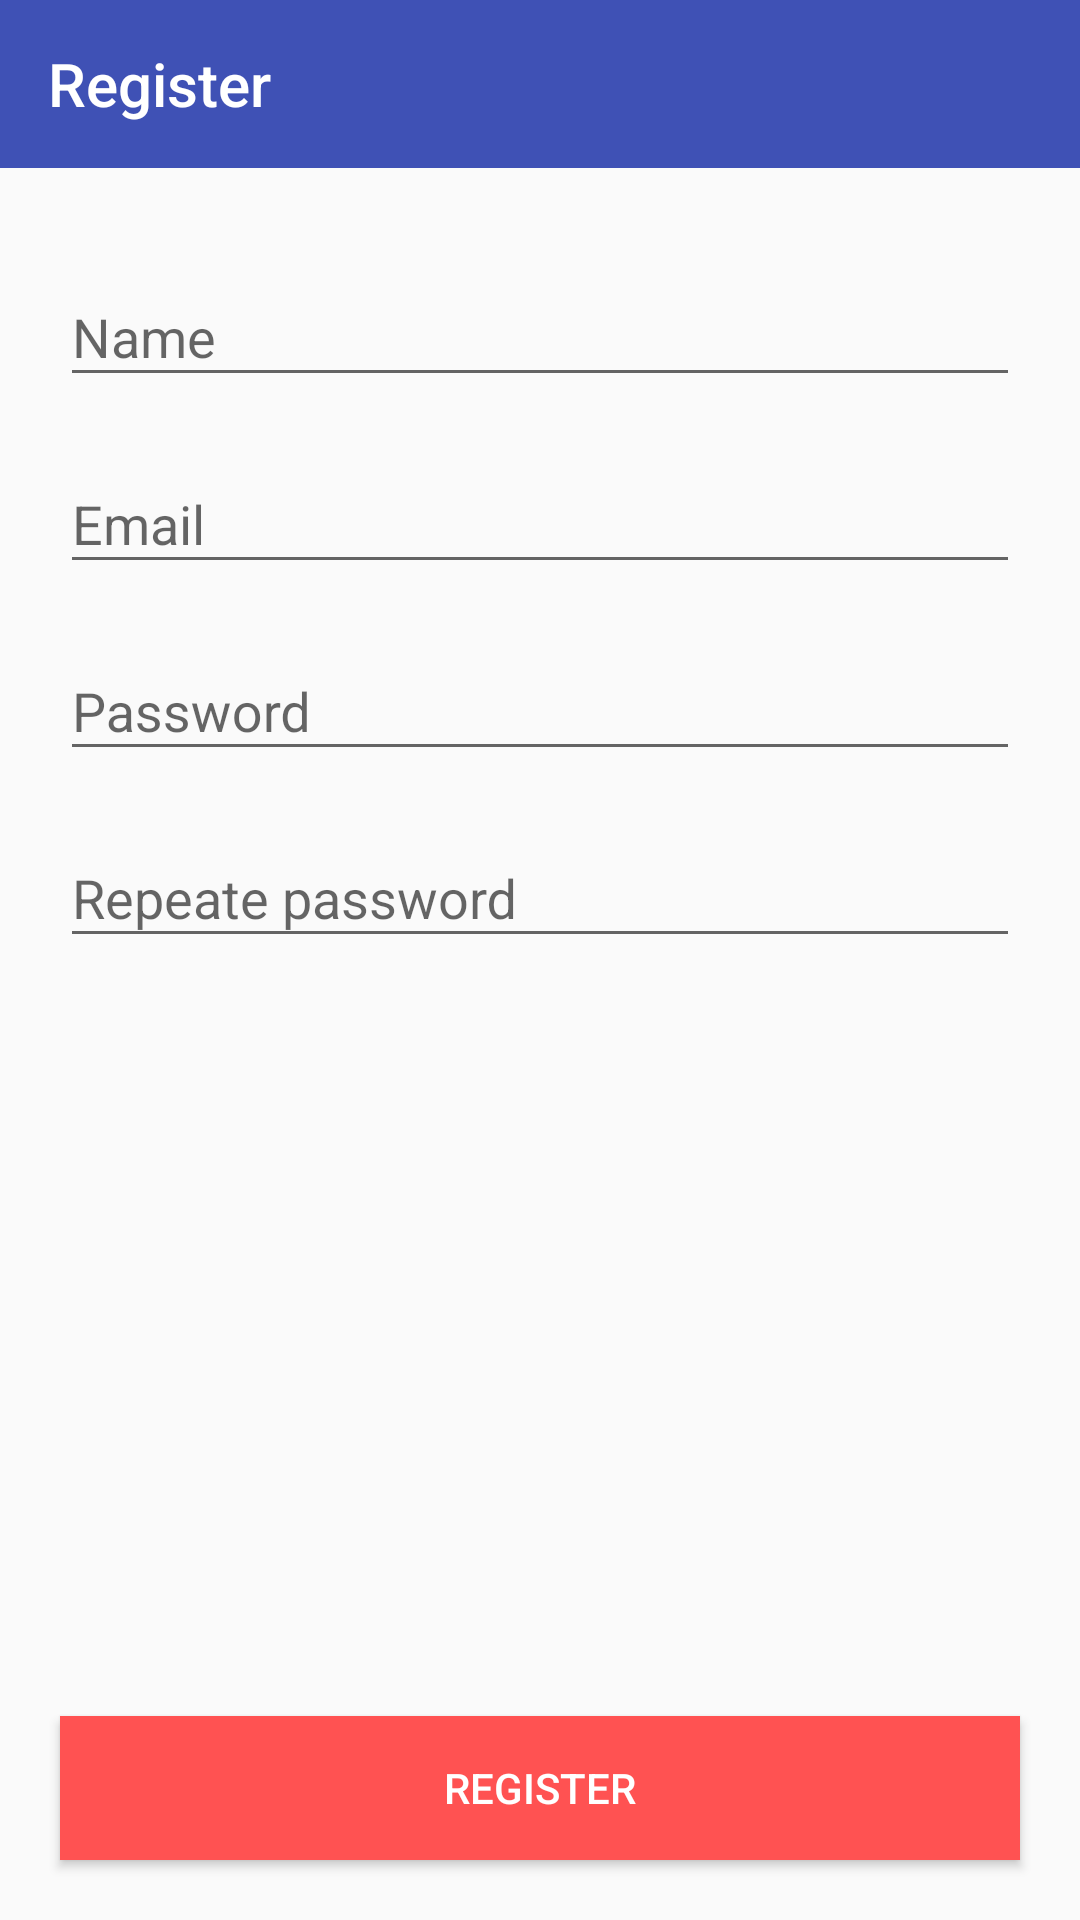

Layout XML and referenced resources for this Android screen:
<!-- AndroidManifest.xml: application theme AppTheme -->
<!-- res/layout/activity_registration.xml -->
<androidx.constraintlayout.widget.ConstraintLayout
    xmlns:android="http://schemas.android.com/apk/res/android"
    xmlns:app="http://schemas.android.com/apk/res-auto"
    xmlns:tools="http://schemas.android.com/tools"
    android:layout_width="match_parent"
    android:layout_height="match_parent"
    tools:context=".LoginActivity">

    <androidx.appcompat.widget.Toolbar
        android:id="@+id/toolbar"
        android:layout_width="match_parent"
        android:layout_height="wrap_content"
        android:background="@color/primaryDark"
        app:layout_constraintTop_toTopOf="parent"
        app:navigationIcon="@drawable/ic_baseline_arrow_back_24"
        app:title="@string/registrationActivityTitle"
        app:titleTextColor="@color/white" />

    <LinearLayout
        android:id="@+id/linearLayout"
        android:layout_width="match_parent"
        android:layout_height="wrap_content"
        android:layout_marginStart="20dp"
        android:layout_marginLeft="20dp"
        android:layout_marginTop="60dp"
        android:layout_marginEnd="20dp"
        android:layout_marginRight="20dp"
        android:orientation="vertical"
        app:layout_constraintEnd_toEndOf="parent"
        app:layout_constraintStart_toStartOf="parent"
        app:layout_constraintTop_toTopOf="@+id/toolbar">

        <com.google.android.material.textfield.TextInputLayout
            android:layout_width="match_parent"
            android:layout_height="wrap_content"
            android:layout_marginTop="20dp"
            android:hint="@string/inputName"
            app:hintTextColor="@color/inputLabel">

            <com.google.android.material.textfield.TextInputEditText
                android:id="@+id/inputName"
                android:layout_width="match_parent"
                android:layout_height="wrap_content"
                android:textColor="@color/inputText" />

        </com.google.android.material.textfield.TextInputLayout>

        <com.google.android.material.textfield.TextInputLayout
            android:layout_width="match_parent"
            android:layout_height="wrap_content"
            android:layout_marginTop="10dp"
            android:hint="@string/inputEmail"
            app:hintTextColor="@color/inputLabel">

            <com.google.android.material.textfield.TextInputEditText
                android:id="@+id/inputEmail"
                android:layout_width="match_parent"
                android:layout_height="wrap_content"
                android:textColor="@color/inputText" />

        </com.google.android.material.textfield.TextInputLayout>

        <com.google.android.material.textfield.TextInputLayout
            android:layout_width="match_parent"
            android:layout_height="wrap_content"
            android:layout_marginTop="10dp"
            android:hint="@string/inputPassword"
            app:hintTextColor="@color/inputLabel">

            <com.google.android.material.textfield.TextInputEditText
                android:id="@+id/inputPassword"
                android:layout_width="match_parent"
                android:layout_height="wrap_content"
                android:inputType="textPassword"
                android:textColor="@color/inputText" />

        </com.google.android.material.textfield.TextInputLayout>

        <com.google.android.material.textfield.TextInputLayout
            android:layout_width="match_parent"
            android:layout_height="wrap_content"
            android:layout_marginTop="10dp"
            android:hint="@string/inputPasswordConfirmation"
            app:hintTextColor="@color/inputLabel">

            <com.google.android.material.textfield.TextInputEditText
                android:id="@+id/inputPasswordConfirmation"
                android:layout_width="match_parent"
                android:layout_height="wrap_content"
                android:inputType="textPassword"
                android:textColor="@color/inputText" />

        </com.google.android.material.textfield.TextInputLayout>
    </LinearLayout>

    <Button
        android:id="@+id/btnRegister"
        android:layout_width="match_parent"
        android:layout_height="wrap_content"
        android:layout_gravity="end"
        android:layout_marginStart="20dp"
        android:layout_marginLeft="20dp"
        android:layout_marginEnd="20dp"
        android:layout_marginRight="20dp"
        android:layout_marginBottom="20dp"
        android:background="@color/button"
        android:text="@string/registerButton"
        android:textColor="@color/white"
        app:layout_constraintBottom_toBottomOf="parent"
        app:layout_constraintEnd_toEndOf="parent"
        app:layout_constraintStart_toStartOf="parent"></Button>

</androidx.constraintlayout.widget.ConstraintLayout>
<!-- resources referenced by this layout -->
<resources>
  <color name="button">#FF5252</color>
  <color name="inputLabel">#8492A6</color>
  <color name="primaryDark">#3F51B5</color>
  <color name="white">#FFFFFF</color>
  <string name="inputEmail">Email</string>
  <string name="inputName">Name</string>
  <string name="inputPassword">Password</string>
  <string name="inputPasswordConfirmation">Repeate password</string>
  <string name="registerButton">REGISTER</string>
  <string name="registrationActivityTitle">Register</string>
  <style name="AppTheme" parent="Theme.AppCompat.Light.NoActionBar">
          
          <item name="colorPrimary">@color/primary</item>
          <item name="colorPrimaryDark">@color/primary</item>
          <item name="colorAccent">@color/button</item>
      </style>
  <color name="primary">#303F9F</color>
</resources>
